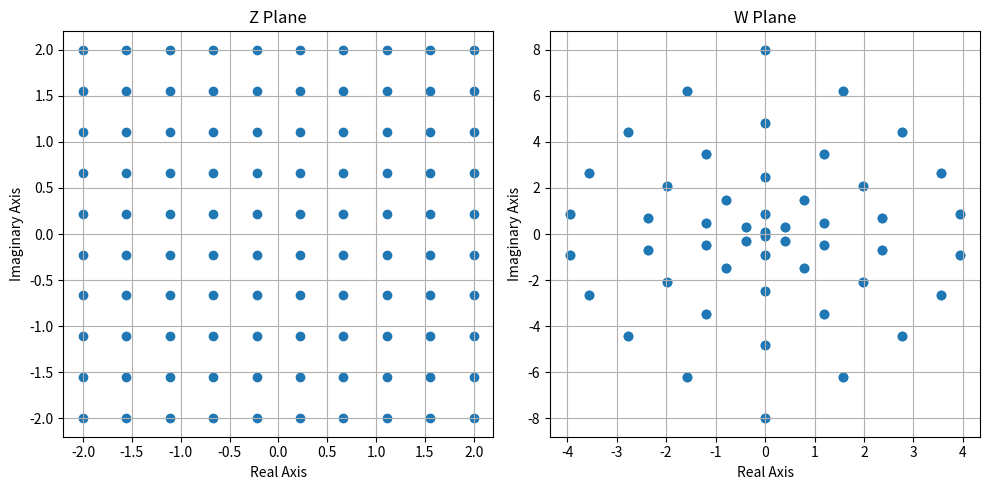

Reproduce this figure in Python.
import numpy as np
import matplotlib.pyplot as plt

x = np.linspace(-2, 2, 10)
y = np.linspace(-2, 2, 10)

X, Y = np.meshgrid(x, y)

Z = X + 1j*Y

W = Z**2

print("Complex Mapping: W = Z^2")

plt.figure(figsize=(10, 5))

plt.subplot(1, 2, 1)
plt.scatter(X, Y)
plt.xlabel("Real Axis")
plt.ylabel("Imaginary Axis")
plt.title("Z Plane")
plt.grid()

plt.subplot(1, 2, 2)
plt.scatter(W.real, W.imag)
plt.xlabel("Real Axis")
plt.ylabel("Imaginary Axis")
plt.title("W Plane")
plt.grid()

plt.tight_layout()
plt.show()
